Image classification data set "split" (SaadQacif/Saad-MLOps-Project on GitHub). Class labels (3): potato early blight, potato late blight, potato healthy.

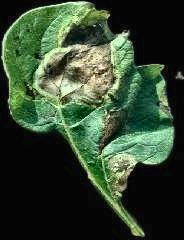
Label: potato late blight

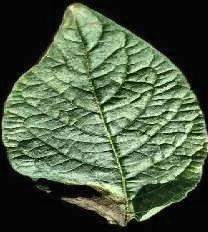
Label: potato late blight

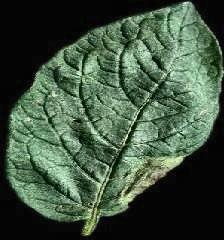
Label: potato late blight

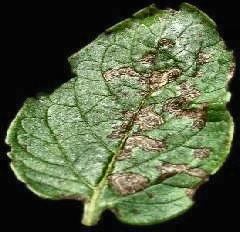
Label: potato early blight

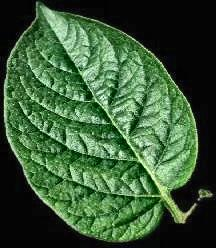
Label: potato healthy

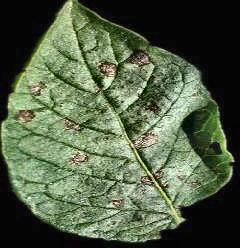
Label: potato early blight
